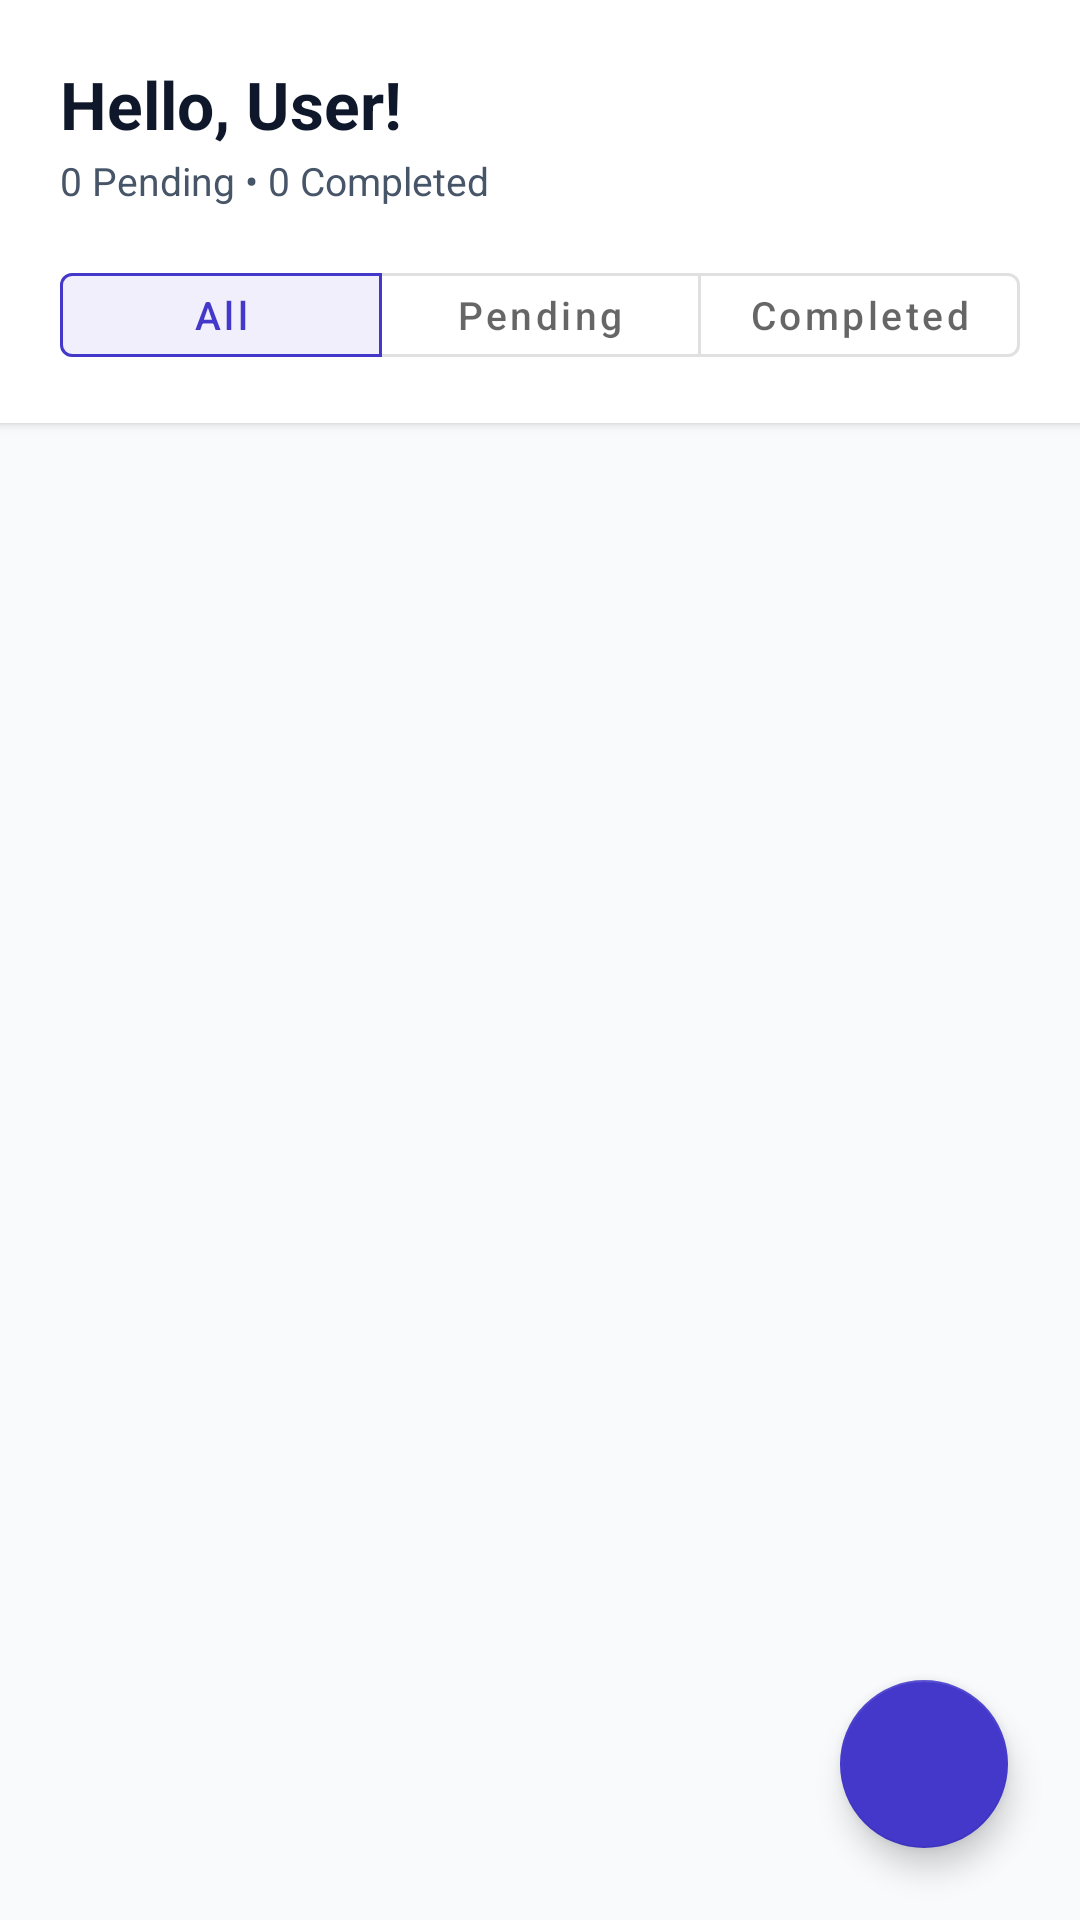

This screen was rendered from an Android layout file. Write that file and the resources it references.
<!-- AndroidManifest.xml: application theme Theme.UnitConverter -->
<!-- res/layout/activity_todo_list.xml -->
<?xml version="1.0" encoding="utf-8"?>
<androidx.coordinatorlayout.widget.CoordinatorLayout xmlns:android="http://schemas.android.com/apk/res/android"
    xmlns:app="http://schemas.android.com/apk/res-auto"
    android:layout_width="match_parent"
    android:layout_height="match_parent"
    android:background="@color/background">

    <LinearLayout
        android:layout_width="match_parent"
        android:layout_height="match_parent"
        android:orientation="vertical">

        <com.google.android.material.card.MaterialCardView
            android:layout_width="match_parent"
            android:layout_height="wrap_content"
            app:cardBackgroundColor="@color/surface"
            app:cardCornerRadius="0dp"
            app:cardElevation="2dp"
            app:strokeWidth="0dp">

            <LinearLayout
                android:layout_width="match_parent"
                android:layout_height="wrap_content"
                android:orientation="vertical"
                android:paddingStart="20dp"
                android:paddingTop="20dp"
                android:paddingEnd="20dp"
                android:paddingBottom="16dp">

                <RelativeLayout
                    android:layout_width="match_parent"
                    android:layout_height="wrap_content">

                    <LinearLayout
                        android:layout_width="wrap_content"
                        android:layout_height="wrap_content"
                        android:layout_alignParentStart="true"
                        android:layout_toStartOf="@id/btnLogout"
                        android:orientation="vertical">

                        <TextView
                            android:id="@+id/tvUserGreeting"
                            android:layout_width="wrap_content"
                            android:layout_height="wrap_content"
                            android:text="Hello, User!"
                            android:textColor="@color/text_primary"
                            android:textSize="22sp"
                            android:textStyle="bold" />

                        <TextView
                            android:id="@+id/tvTaskCounter"
                            android:layout_width="wrap_content"
                            android:layout_height="wrap_content"
                            android:layout_marginTop="2dp"
                            android:text="0 Pending • 0 Completed"
                            android:textColor="@color/text_secondary"
                            android:textSize="13sp" />
                    </LinearLayout>

                    <ImageButton
                        android:id="@+id/btnLogout"
                        android:layout_width="44dp"
                        android:layout_height="44dp"
                        android:layout_alignParentEnd="true"
                        android:layout_centerVertical="true"
                        android:background="?attr/selectableItemBackgroundBorderless"
                        android:contentDescription="@string/btn_logout"
                        android:padding="10dp"
                        android:src="@drawable/ic_logout"
                        app:tint="@color/text_secondary" />
                </RelativeLayout>

                <com.google.android.material.button.MaterialButtonToggleGroup
                    android:id="@+id/toggleGroupFilter"
                    android:layout_width="match_parent"
                    android:layout_height="wrap_content"
                    android:layout_marginTop="16dp"
                    app:checkedButton="@id/btnFilterAll"
                    app:singleSelection="true">

                    <com.google.android.material.button.MaterialButton
                        android:id="@+id/btnFilterAll"
                        style="@style/Widget.MaterialComponents.Button.OutlinedButton"
                        android:layout_width="0dp"
                        android:layout_height="40dp"
                        android:layout_weight="1"
                        android:text="All"
                        android:textAllCaps="false"
                        android:textSize="13sp" />

                    <com.google.android.material.button.MaterialButton
                        android:id="@+id/btnFilterPending"
                        style="@style/Widget.MaterialComponents.Button.OutlinedButton"
                        android:layout_width="0dp"
                        android:layout_height="40dp"
                        android:layout_weight="1"
                        android:text="Pending"
                        android:textAllCaps="false"
                        android:textSize="13sp" />

                    <com.google.android.material.button.MaterialButton
                        android:id="@+id/btnFilterCompleted"
                        style="@style/Widget.MaterialComponents.Button.OutlinedButton"
                        android:layout_width="0dp"
                        android:layout_height="40dp"
                        android:layout_weight="1"
                        android:text="Completed"
                        android:textAllCaps="false"
                        android:textSize="13sp" />

                </com.google.android.material.button.MaterialButtonToggleGroup>

            </LinearLayout>
        </com.google.android.material.card.MaterialCardView>

        <FrameLayout
            android:layout_width="match_parent"
            android:layout_height="match_parent">

            <androidx.recyclerview.widget.RecyclerView
                android:id="@+id/rvTasks"
                android:layout_width="match_parent"
                android:layout_height="match_parent"
                android:clipToPadding="false"
                android:padding="16dp" />

            <LinearLayout
                android:id="@+id/layoutEmptyState"
                android:layout_width="match_parent"
                android:layout_height="match_parent"
                android:gravity="center"
                android:orientation="vertical"
                android:padding="32dp"
                android:visibility="gone">

                <FrameLayout
                    android:layout_width="80dp"
                    android:layout_height="80dp"
                    android:layout_marginBottom="16dp"
                    android:background="@drawable/shape_badge_background">

                    <ImageView
                        android:layout_width="40dp"
                        android:layout_height="40dp"
                        android:layout_gravity="center"
                        android:contentDescription="@string/empty_todo_title"
                        android:src="@drawable/ic_todo"
                        app:tint="@color/primary" />
                </FrameLayout>

                <TextView
                    android:layout_width="wrap_content"
                    android:layout_height="wrap_content"
                    android:text="@string/empty_todo_title"
                    android:textColor="@color/text_primary"
                    android:textSize="18sp"
                    android:textStyle="bold" />

                <TextView
                    android:layout_width="wrap_content"
                    android:layout_height="wrap_content"
                    android:layout_marginTop="6dp"
                    android:text="@string/empty_todo_message"
                    android:textAlignment="center"
                    android:textColor="@color/text_secondary"
                    android:textSize="14sp" />

            </LinearLayout>

        </FrameLayout>

    </LinearLayout>

    <com.google.android.material.floatingactionbutton.FloatingActionButton
        android:id="@+id/fabAddTask"
        android:layout_width="wrap_content"
        android:layout_height="wrap_content"
        android:layout_gravity="bottom|end"
        android:layout_margin="24dp"
        android:contentDescription="@string/btn_add_task"
        android:src="@drawable/ic_add"
        app:backgroundTint="@color/primary"
        app:elevation="6dp"
        app:tint="@color/white" />

</androidx.coordinatorlayout.widget.CoordinatorLayout>
<!-- resources referenced by this layout -->
<resources>
  <color name="background">#F8FAFC</color>
  <color name="primary">#4338CA</color>
  <color name="surface">#FFFFFF</color>
  <color name="text_primary">#0F172A</color>
  <color name="text_secondary">#475569</color>
  <color name="white">#FFFFFF</color>
  <!-- drawable ic_todo (drawable) -->
  <vector xmlns:android="http://schemas.android.com/apk/res/android"
      android:width="24dp"
      android:height="24dp"
      android:viewportWidth="24"
      android:viewportHeight="24"
      android:tint="?attr/colorControlNormal">
    <path
        android:fillColor="@android:color/white"
        android:pathData="M19,3H5C3.89,3 3,3.89 3,5v14c0,1.1 0.89,2 2,2h14c1.1,0 2,-0.9 2,-2V5C21,3.89 20.1,3 19,3zM10,17l-5,-5 1.41,-1.41L10,14.17l7.59,-7.59L19,8l-9,9z"/>
  </vector>
  <string name="btn_add_task">Add Task</string>
  <string name="btn_logout">Log Out</string>
  <string name="empty_todo_message">You\'re all caught up! Tap the + button to create a new task.</string>
  <string name="empty_todo_title">No Tasks Found</string>
  <style name="Theme.UnitConverter" parent="Theme.MaterialComponents.DayNight.NoActionBar">
  
          <item name="colorPrimary">@color/primary</item>
          <item name="colorPrimaryVariant">@color/primary_dark</item>
          <item name="colorOnPrimary">@color/on_primary</item>
  
          <item name="colorSecondary">@color/secondary</item>
          <item name="colorSecondaryVariant">@color/secondary</item>
          <item name="colorOnSecondary">@color/on_secondary</item>
  
          <item name="android:statusBarColor">@color/primary_dark</item>
          <item name="android:windowLightStatusBar" tools:targetApi="m">false</item>
          <item name="android:navigationBarColor">@color/background</item>
  
          <item name="android:windowBackground">@color/background</item>
          <item name="colorSurface">@color/surface</item>
      </style>
  <color name="primary_dark">#312E81</color>
  <color name="on_primary">#FFFFFF</color>
  <color name="secondary">#0D9488</color>
  <color name="on_secondary">#FFFFFF</color>
</resources>
